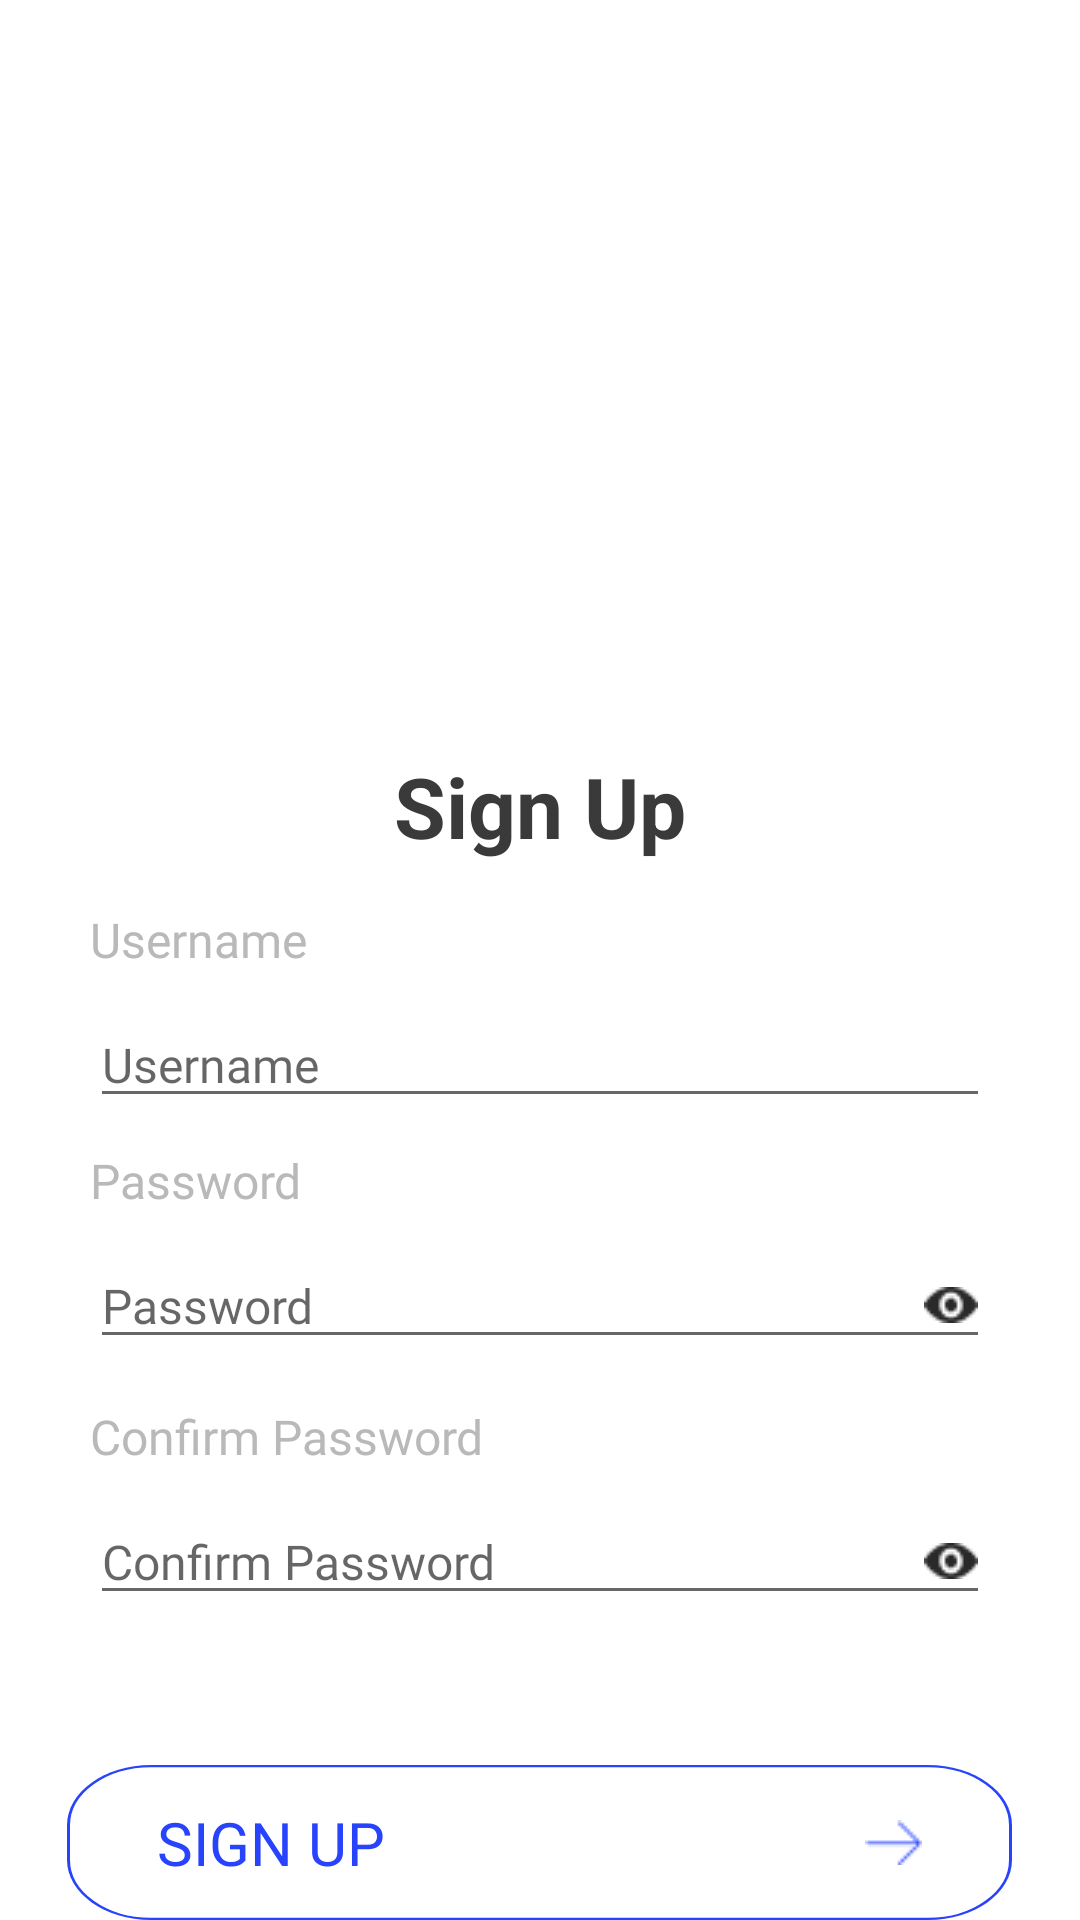

Layout XML and referenced resources for this Android screen:
<!-- AndroidManifest.xml: application theme Theme.MyBudgetApp -->
<!-- res/layout/activity_register.xml -->
<?xml version="1.0" encoding="utf-8"?>
<RelativeLayout xmlns:android="http://schemas.android.com/apk/res/android"
    xmlns:tools="http://schemas.android.com/tools"
    android:layout_width="match_parent"
    android:layout_height="match_parent">

    <ImageView
        android:id="@+id/image"
        android:layout_width="150dp"
        android:layout_height="150dp"
        android:layout_centerHorizontal="true"
        android:layout_marginTop="90dp"
        android:background="@drawable/budget_icon" />

    <TextView
        android:id="@+id/sign_up"
        android:layout_width="match_parent"
        android:layout_height="wrap_content"
        android:layout_marginStart="30dp"
        android:layout_marginTop="10dp"
        android:layout_marginEnd="30dp"
        android:layout_below="@id/image"
        android:gravity="center"
        android:text="Sign Up"
        android:textColor="#3A3A3A"
        android:textSize="28sp"
        android:textStyle="bold" />

    <TextView
        android:id="@+id/txt_username"
        android:layout_width="match_parent"
        android:layout_height="wrap_content"
        android:layout_below="@id/sign_up"
        android:layout_marginStart="30dp"
        android:layout_marginEnd="30dp"
        android:layout_marginTop="15dp"
        android:fontFamily="@font/montserrat"
        android:text="Username"
        android:textColor="#B9B9B9"
        android:textSize="16sp"/>

    <EditText
        android:id="@+id/edt_username"
        android:layout_width="match_parent"
        android:layout_height="wrap_content"
        android:layout_below="@+id/txt_username"
        android:layout_marginStart="30dp"
        android:layout_marginEnd="30dp"
        android:layout_marginTop="10dp"
        android:fontFamily="@font/montserrat"
        android:hint="Username"
        android:inputType="text"
        android:textSize="16sp"
        android:textColor="#3A3A3A" />

    <TextView
        android:id="@+id/txt_password"
        android:layout_width="match_parent"
        android:layout_height="wrap_content"
        android:layout_below="@id/edt_username"
        android:layout_marginStart="30dp"
        android:layout_marginEnd="30dp"
        android:layout_marginTop="10dp"
        android:fontFamily="@font/montserrat"
        android:text="Password"
        android:textColor="#B9B9B9"
        android:textSize="16sp"/>

    <EditText
        android:id="@+id/edt_password"
        android:layout_width="match_parent"
        android:layout_height="wrap_content"
        android:layout_below="@+id/txt_password"
        android:layout_marginStart="30dp"
        android:layout_marginEnd="30dp"
        android:layout_marginTop="10dp"
        android:drawableRight="@drawable/hidden"
        android:fontFamily="@font/montserrat"
        android:hint="Password"
        android:inputType="textPassword"
        android:textSize="16sp"
        android:textColor="#3A3A3A" />

    <TextView
        android:id="@+id/txt_cpassword"
        android:layout_width="match_parent"
        android:layout_height="wrap_content"
        android:layout_below="@id/edt_password"
        android:layout_marginStart="30dp"
        android:layout_marginEnd="30dp"
        android:layout_marginTop="15dp"
        android:fontFamily="@font/montserrat"
        android:text="Confirm Password"
        android:textColor="#B9B9B9"
        android:textSize="16sp"/>

    <EditText
        android:id="@+id/edt_cpassword"
        android:layout_width="match_parent"
        android:layout_height="wrap_content"
        android:layout_below="@+id/txt_cpassword"
        android:layout_marginStart="30dp"
        android:layout_marginTop="10dp"
        android:layout_marginEnd="30dp"
        android:drawableRight="@drawable/hidden"
        android:fontFamily="@font/montserrat"
        android:hint="Confirm Password"
        android:inputType="textPassword"
        android:textSize="16sp"
        android:textColor="#3A3A3A" />

    <Button
        android:id="@+id/btnsign_up"
        android:layout_width="315dp"
        android:layout_height="wrap_content"
        android:layout_below="@id/edt_cpassword"
        android:layout_marginTop="50dp"
        android:layout_centerHorizontal="true"
        android:background="@drawable/rectangle_1"
        android:drawableRight="@drawable/arrow_right"
        android:gravity="left|center_vertical"
        android:paddingLeft="30dp"
        android:paddingEnd="30dp"
        android:text="Sign Up"
        android:fontFamily="@font/montserrat"
        android:textColor="#2743FB"
        android:textSize="20sp" />

</RelativeLayout>
<!-- resources referenced by this layout -->
<resources>
  <!-- drawable arrow_right: png bitmap (drawable, 217 bytes) -->
  <!-- drawable hidden: png bitmap (drawable, 453 bytes) -->
  <!-- drawable rectangle_1 (drawable) -->
  <?xml version="1.0" encoding="utf-8"?>
  <vector
      xmlns:android="http://schemas.android.com/apk/res/android"
      xmlns:aapt="http://schemas.android.com/aapt"
      android:width="315dp"
      android:height="72dp"
      android:viewportWidth="315"
      android:viewportHeight="72"
      >
      <group>
          <clip-path
              android:pathData="M28 0H287C302.464 0 315 12.536 315 28V44C315 59.464 302.464 72 287 72H28C12.536 72 0 59.464 0 44V28C0 12.536 12.536 0 28 0Z"
              />
          <path
              android:pathData="M28 0H287C302.464 0 315 12.536 315 28V44C315 59.464 302.464 72 287 72H28C12.536 72 0 59.464 0 44V28C0 12.536 12.536 0 28 0Z"
              android:strokeWidth="2"
              android:strokeColor="#2743FB"
              />
      </group>
  </vector>
  <style name="Theme.MyBudgetApp" parent="Theme.MaterialComponents.DayNight.DarkActionBar">
          
          <item name="colorPrimary">@color/purple_500</item>
          <item name="colorPrimaryVariant">@color/purple_700</item>
          <item name="colorOnPrimary">@color/white</item>
          
          <item name="colorSecondary">@color/teal_200</item>
          <item name="colorSecondaryVariant">@color/teal_700</item>
          <item name="colorOnSecondary">@color/black</item>
          
          <item name="android:statusBarColor">?attr/colorPrimaryVariant</item>
          
      </style>
  <color name="purple_500">#FF6200EE</color>
  <color name="purple_700">#FF3700B3</color>
  <color name="white">#FFFFFFFF</color>
  <color name="teal_200">#FF03DAC5</color>
  <color name="teal_700">#FF018786</color>
  <color name="black">#FF000000</color>
</resources>
